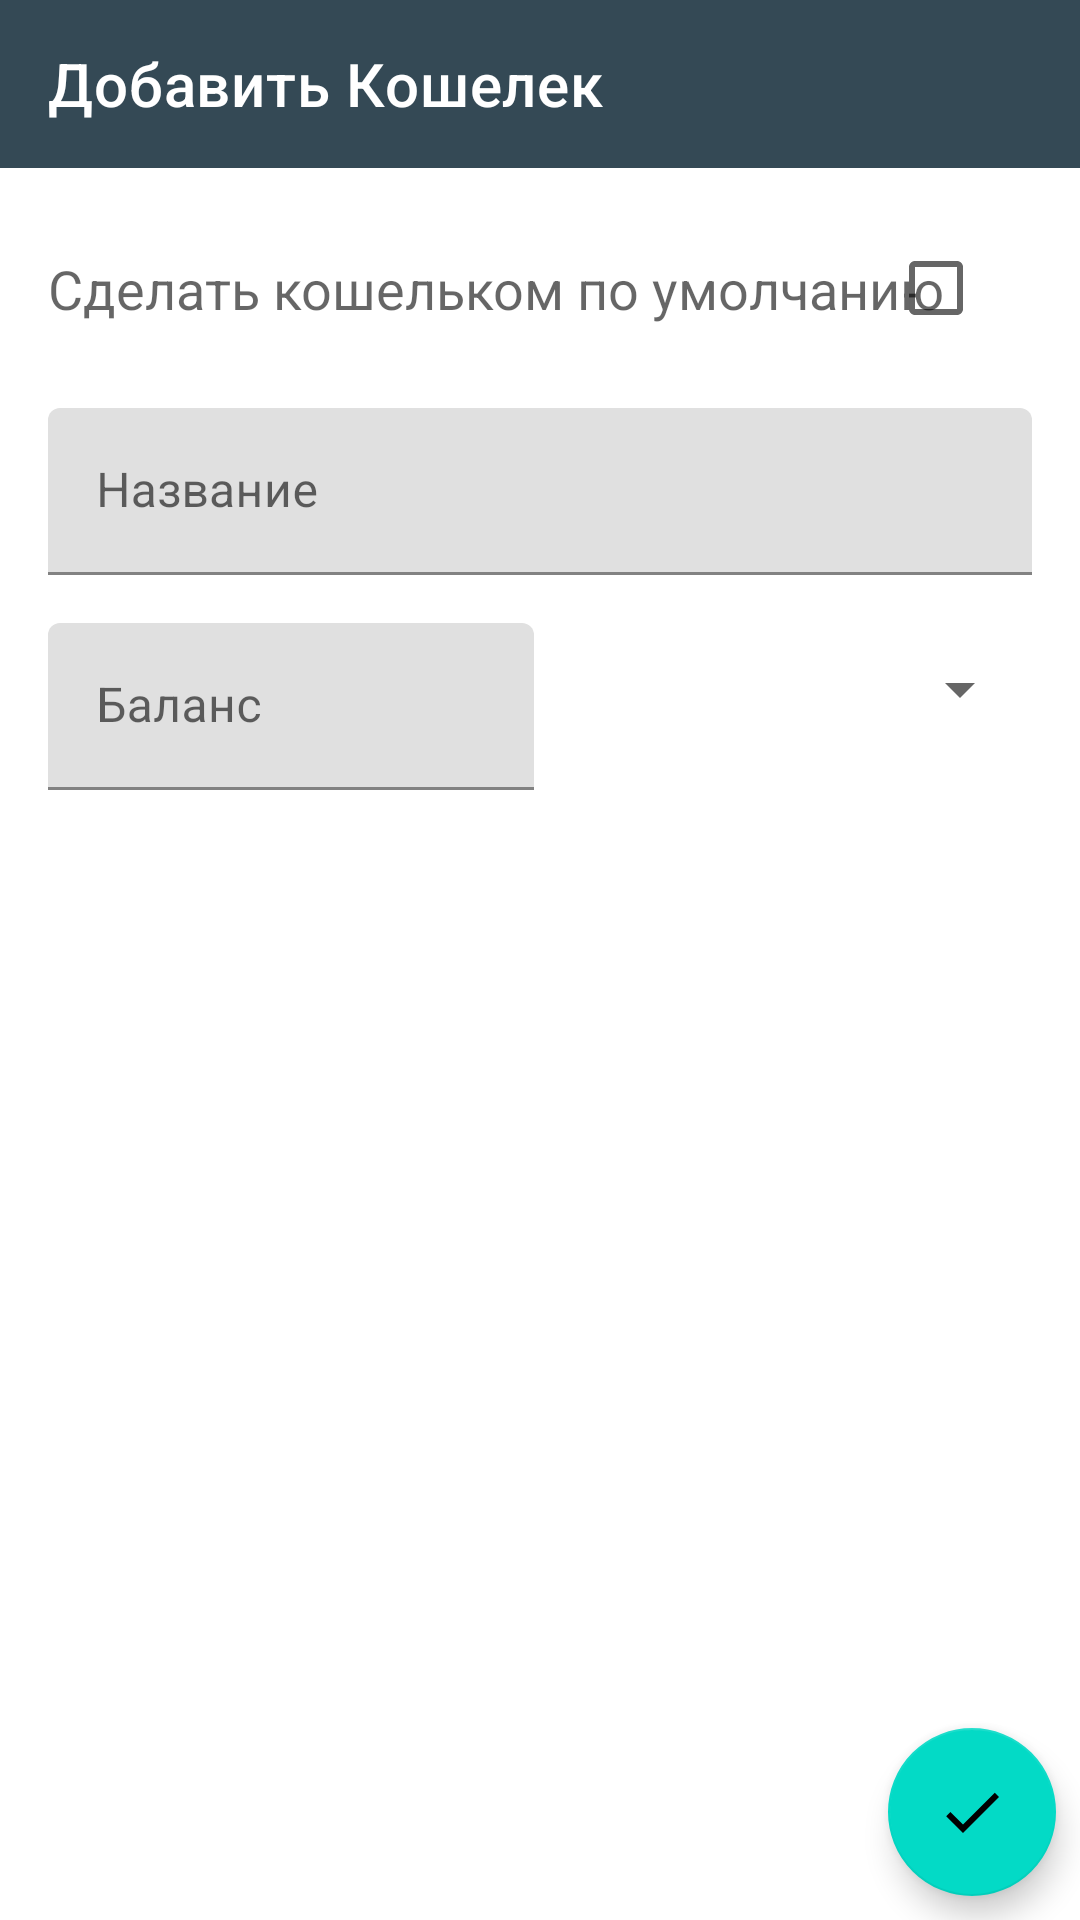

Reconstruct the res/layout file that produces this screen, plus the resources it refers to.
<!-- AndroidManifest.xml: application theme AppTheme -->
<!-- res/layout/fragment_add_wallet.xml -->
<?xml version="1.0" encoding="utf-8"?>
<android.support.constraint.ConstraintLayout xmlns:android="http://schemas.android.com/apk/res/android"
    android:layout_width="match_parent"
    android:layout_height="match_parent"
    xmlns:app="http://schemas.android.com/apk/res-auto">

    <android.support.v7.widget.Toolbar xmlns:android="http://schemas.android.com/apk/res/android"
        xmlns:app="http://schemas.android.com/apk/res-auto"
        android:id="@+id/fragment_add_wallet_toolbar"
        android:layout_width="match_parent"
        android:layout_height="wrap_content"
        android:background="@color/colorPrimary"
        android:minHeight="?attr/actionBarSize"
        app:contentInsetStartWithNavigation="0dp"
        app:navigationIcon="@drawable/ic_arrow_back"
        app:theme="@style/ThemeOverlay.AppCompat.Dark.ActionBar"
        app:titleTextColor="@android:color/white"
        app:title="@string/add_wallet"/>

    <TextView
        android:id="@+id/fragment_add_wallet_default_label"
        android:layout_width="match_parent"
        android:layout_height="wrap_content"
        app:layout_constraintTop_toBottomOf="@+id/fragment_add_wallet_toolbar"
        app:layout_constraintStart_toStartOf="parent"
        app:layout_constraintEnd_toStartOf="@+id/fragment_add_wallet_default"
        app:layout_constraintBottom_toBottomOf="@+id/fragment_add_wallet_default"
        android:layout_marginStart="16dp"
        android:layout_marginEnd="16dp"
        android:layout_marginTop="16dp"
        android:text="@string/default_wallet"
        android:textSize="18sp"
        android:textColor="?android:textColorHint"/>

    <CheckBox
        android:id="@+id/fragment_add_wallet_default"
        android:layout_width="wrap_content"
        android:layout_height="wrap_content"
        app:layout_constraintEnd_toEndOf="parent"
        app:layout_constraintTop_toBottomOf="@+id/fragment_add_wallet_toolbar"
        android:layout_marginEnd="16dp"
        android:layout_marginTop="16dp"
        android:layout_marginStart="16dp"/>

    <android.support.design.widget.TextInputLayout
        android:id="@+id/fragment_add_wallet_name_label"
        android:layout_width="match_parent"
        android:layout_height="wrap_content"
        android:layout_marginEnd="16dp"
        android:layout_marginStart="16dp"
        android:layout_marginTop="16dp"
        app:layout_constraintStart_toStartOf="parent"
        app:layout_constraintTop_toBottomOf="@+id/fragment_add_wallet_default">

        <EditText
            android:id="@+id/fragment_add_wallet_name"
            android:layout_width="match_parent"
            android:layout_height="wrap_content"
            android:hint="@string/name"
            android:inputType="text" />
    </android.support.design.widget.TextInputLayout>

    <android.support.design.widget.TextInputLayout
        android:id="@+id/fragment_add_wallet_value_label"
        android:layout_width="0dp"
        android:layout_height="wrap_content"
        android:layout_marginEnd="16dp"
        android:layout_marginStart="16dp"
        android:layout_marginTop="16dp"
        android:orientation="horizontal"
        app:layout_constraintStart_toStartOf="parent"
        app:layout_constraintEnd_toStartOf="@+id/fragment_add_wallet_currency"
        app:layout_constraintTop_toBottomOf="@+id/fragment_add_wallet_name_label">

        <EditText
            android:id="@+id/fragment_add_wallet_value"
            android:layout_width="match_parent"
            android:layout_height="wrap_content"
            android:hint="@string/balance"
            android:inputType="number" />

    </android.support.design.widget.TextInputLayout>


    <Spinner
        android:id="@+id/fragment_add_wallet_currency"
        android:layout_width="150dp"
        android:layout_height="wrap_content"
        android:layout_marginEnd="16dp"
        android:layout_marginTop="26dp"
        app:layout_constraintEnd_toEndOf="parent"
        app:layout_constraintTop_toBottomOf="@+id/fragment_add_wallet_name_label" />


    <android.support.design.widget.FloatingActionButton
        android:id="@+id/fragment_add_wallet_add"
        android:layout_width="wrap_content"
        android:layout_height="wrap_content"
        android:layout_margin="8dp"
        android:background="@color/colorAccent"
        android:src="@drawable/ic_done"
        app:layout_constraintBottom_toBottomOf="parent"
        app:layout_constraintEnd_toEndOf="parent" />

</android.support.constraint.ConstraintLayout>
<!-- resources referenced by this layout -->
<resources>
  <color name="colorAccent">#FFCC00</color>
  <color name="colorPrimary">#344955</color>
  <!-- drawable ic_done (drawable) -->
  <vector android:height="24dp" android:tint="#232F34"
      android:viewportHeight="24.0" android:viewportWidth="24.0"
      android:width="24dp" xmlns:android="http://schemas.android.com/apk/res/android">
      <path android:fillColor="#FF000000" android:pathData="M9,16.2L4.8,12l-1.4,1.4L9,19 21,7l-1.4,-1.4L9,16.2z"/>
  </vector>
  <string name="add_wallet">Добавить Кошелек</string>
  <string name="balance">Баланс</string>
  <string name="default_wallet">Сделать кошельком по умолчанию</string>
  <string name="name">Название</string>
  <style name="AppTheme" parent="Theme.MaterialComponents.Light.NoActionBar">
          <item name="colorPrimary">@color/colorPrimary</item>
          <item name="colorPrimaryDark">@color/colorPrimaryDark</item>
          <item name="colorAccent">@color/colorAccent</item>
          <item name="android:spinnerDropDownItemStyle">@style/SpinnerStyle</item>
      </style>
  <color name="colorPrimaryDark">#232F34</color>
  <style name="SpinnerStyle" parent="@android:style/Widget.Holo.DropDownItem.Spinner">
          <item name="android:textColor">@color/colorAccent</item>
      </style>
</resources>
